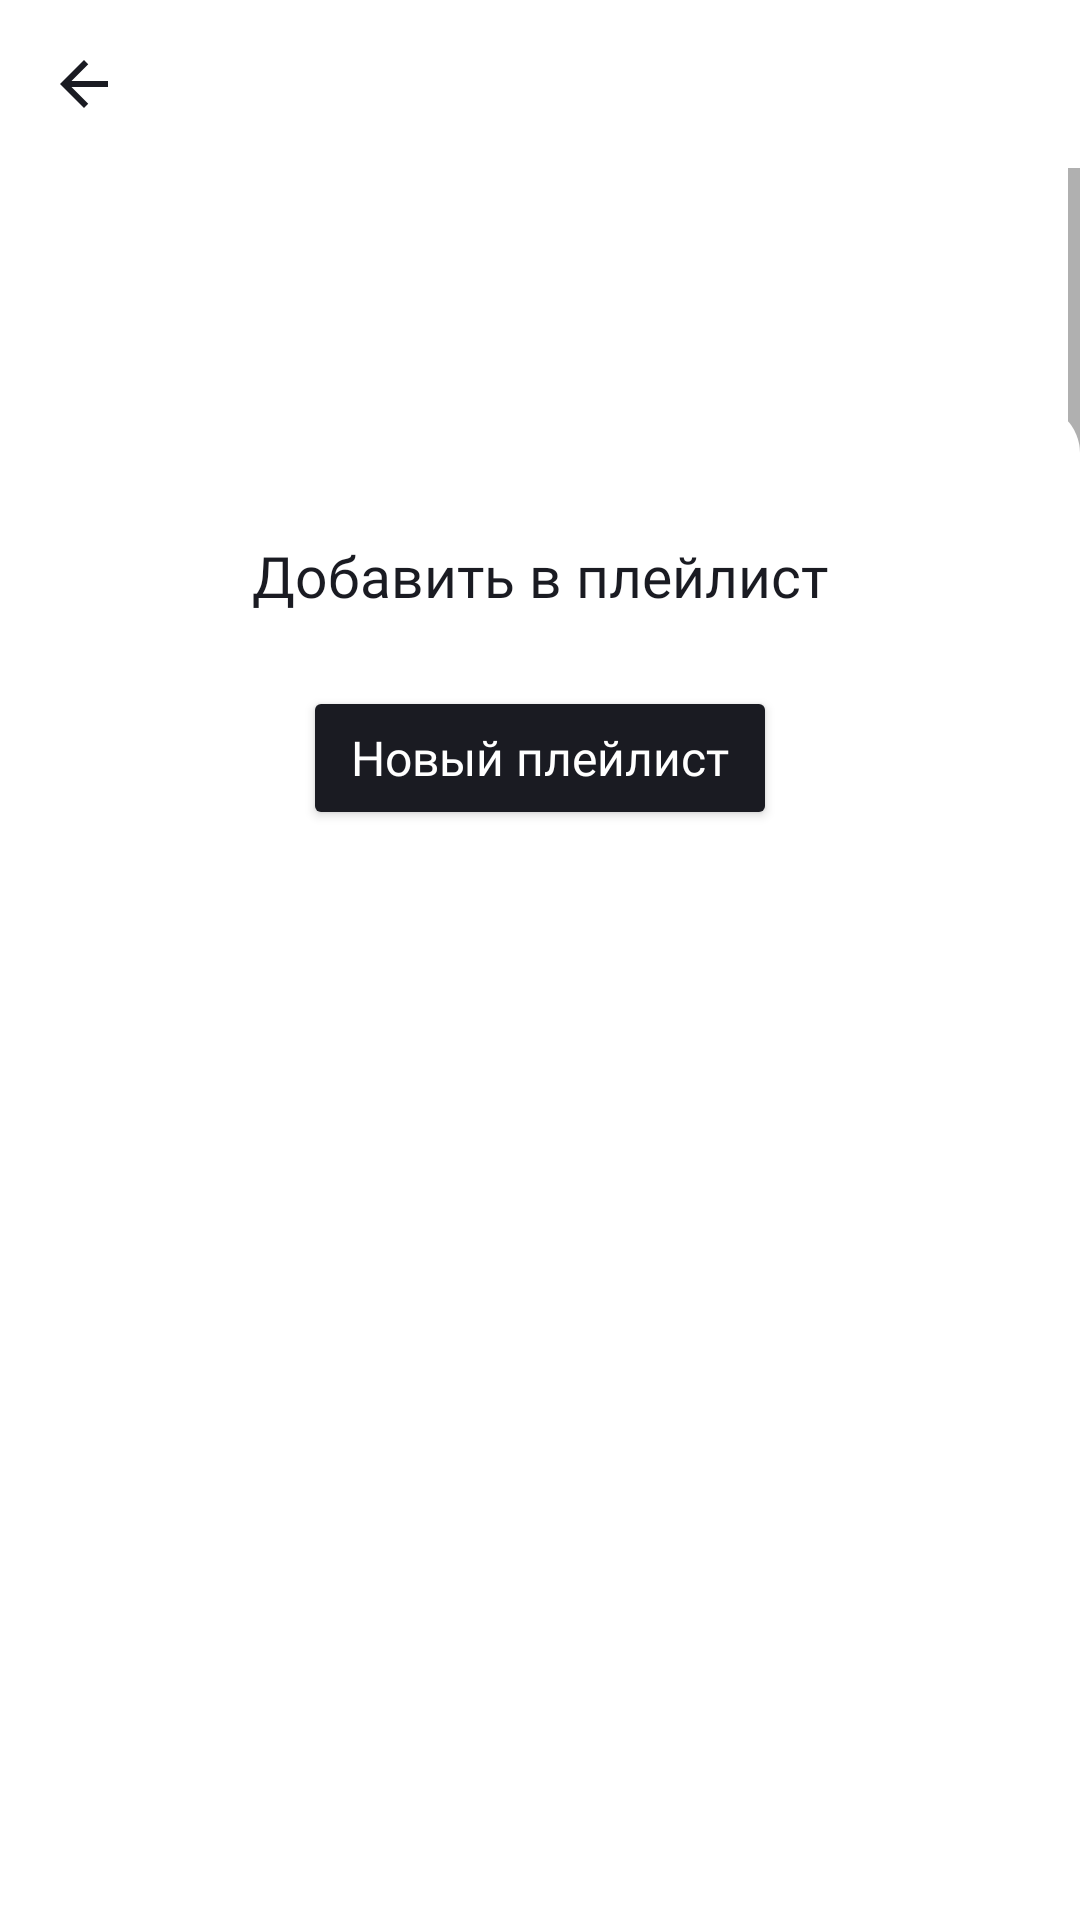

Write the Android layout XML for this screen, with the resource values it uses.
<!-- AndroidManifest.xml: application theme Theme.PlaylistMaker -->
<!-- res/layout/fragment_player.xml -->
<?xml version="1.0" encoding="utf-8"?>
<androidx.coordinatorlayout.widget.CoordinatorLayout
    xmlns:android="http://schemas.android.com/apk/res/android"
    xmlns:app="http://schemas.android.com/apk/res-auto"
    android:layout_width="match_parent"
    android:layout_height="match_parent"
    android:orientation="vertical">

<LinearLayout
    android:layout_width="match_parent"
    android:layout_height="match_parent"
    android:background="?attr/colorPrimary"
    android:orientation="vertical">

    <com.google.android.material.appbar.MaterialToolbar
        android:id="@+id/toolbar_player"
        android:layout_width="match_parent"
        android:layout_height="wrap_content"
        app:layout_constraintStart_toStartOf="parent"
        app:layout_constraintTop_toTopOf="parent"
        app:navigationIcon="@drawable/ic_arrow_back_24"
        app:navigationIconTint="?attr/colorOnPrimary" />

    <ScrollView
        android:layout_width="match_parent"
        android:layout_height="0dp"
        android:layout_marginBottom="28dp"
        android:layout_weight="1">

        <androidx.constraintlayout.widget.ConstraintLayout
            android:layout_width="match_parent"
            android:layout_height="wrap_content">

            <ImageView
                android:id="@+id/cover"
                android:layout_width="0dp"
                android:layout_height="0dp"
                android:layout_marginStart="24dp"
                android:layout_marginTop="26dp"
                android:layout_marginEnd="24dp"
                android:scaleType="centerCrop"
                app:layout_constraintDimensionRatio="1:1"
                app:layout_constraintEnd_toEndOf="parent"
                app:layout_constraintStart_toStartOf="parent"
                app:layout_constraintTop_toTopOf="parent"
                app:srcCompat="@null" />

            <TextView
                android:id="@+id/track_name"
                style="@style/nameStyle"
                android:text="@null"
                app:layout_constrainedWidth="true"
                app:layout_constraintEnd_toEndOf="parent"
                app:layout_constraintHorizontal_bias="0"
                app:layout_constraintStart_toStartOf="parent"
                app:layout_constraintTop_toBottomOf="@id/cover" />

            <TextView
                android:id="@+id/artist_name"
                style="@style/nameStyle"
                android:layout_marginTop="@dimen/medium_short_padding"
                android:text="@null"
                android:textSize="@dimen/low_text_size"
                app:layout_constrainedWidth="true"
                app:layout_constraintEnd_toEndOf="parent"
                app:layout_constraintHorizontal_bias="0"
                app:layout_constraintStart_toStartOf="parent"
                app:layout_constraintTop_toBottomOf="@id/track_name" />

            <ImageButton
                android:id="@+id/play_button"
                style="@style/playButtonStyle"
                app:layout_constraintEnd_toEndOf="parent"
                app:layout_constraintStart_toStartOf="parent"
                app:layout_constraintTop_toBottomOf="@id/artist_name" />

            <ImageButton
                android:id="@+id/pause_button"
                style="@style/pauseButtonStyle"
                android:visibility="gone"
                app:layout_constraintEnd_toEndOf="parent"
                app:layout_constraintStart_toStartOf="parent"
                app:layout_constraintTop_toBottomOf="@id/artist_name" />

            <ImageButton
                android:id="@+id/add_button"
                style="@style/addButtonStyle"
                app:layout_constraintStart_toStartOf="parent"
                app:layout_constraintTop_toBottomOf="@id/artist_name" />

            <ImageButton
                android:id="@+id/like_button"
                style="@style/likeButtonStyle"
                app:layout_constraintEnd_toEndOf="parent"
                app:layout_constraintTop_toBottomOf="@id/artist_name" />

            <TextView
                android:id="@+id/progress"
                style="@style/progressStyle"
                app:layout_constraintEnd_toEndOf="parent"
                app:layout_constraintStart_toStartOf="parent"
                app:layout_constraintTop_toBottomOf="@id/play_button" />

            <TextView
                android:id="@+id/track_time"
                style="@style/playerTitleStyle"
                android:layout_marginTop="39dp"
                android:text="@string/track_time"
                app:layout_constraintStart_toStartOf="parent"
                app:layout_constraintTag="timeTag"
                app:layout_constraintTop_toBottomOf="@id/progress" />

            <androidx.constraintlayout.widget.Barrier
                android:id="@+id/textsBarrier"
                android:layout_width="wrap_content"
                android:layout_height="wrap_content"
                app:barrierDirection="end"
                app:constraint_referenced_tags="timeTag,collectionTag" />

            <TextView
                android:id="@+id/collection_name"
                style="@style/playerTitleStyle"
                android:text="@string/collection_name"
                app:layout_constraintStart_toStartOf="parent"
                app:layout_constraintTag="collectionTag"
                app:layout_constraintTop_toBottomOf="@id/track_time" />

            <TextView
                android:id="@+id/release_date"
                style="@style/playerTitleStyle"
                android:text="@string/release_date"
                app:layout_constraintStart_toStartOf="parent"
                app:layout_constraintTop_toBottomOf="@id/collection_name" />

            <TextView
                android:id="@+id/primary_genre_name"
                style="@style/playerTitleStyle"
                android:text="@string/primary_genre"
                app:layout_constraintStart_toStartOf="parent"
                app:layout_constraintTop_toBottomOf="@id/release_date" />

            <TextView
                android:id="@+id/country"
                style="@style/playerTitleStyle"
                android:text="@string/country"
                app:layout_constraintStart_toStartOf="parent"
                app:layout_constraintTop_toBottomOf="@id/primary_genre_name" />

            <TextView
                android:id="@+id/track_time_content"
                style="@style/playerResultStyle"
                android:layout_marginTop="39dp"
                android:text="@null"
                app:layout_constraintEnd_toEndOf="parent"
                app:layout_constraintTop_toBottomOf="@id/progress" />

            <TextView
                android:id="@+id/collection_name_content"
                style="@style/playerResultStyle"
                android:layout_marginStart="16dp"
                android:ellipsize="end"
                android:maxLines="1"
                android:text="@null"
                app:layout_constrainedWidth="true"
                app:layout_constraintEnd_toEndOf="parent"
                app:layout_constraintHorizontal_bias="1"
                app:layout_constraintStart_toEndOf="@id/textsBarrier"
                app:layout_constraintTop_toBottomOf="@id/track_time_content" />

            <TextView
                android:id="@+id/release_date_content"
                style="@style/playerResultStyle"
                android:text="@null"
                app:layout_constraintEnd_toEndOf="parent"
                app:layout_constraintTop_toBottomOf="@id/collection_name_content" />

            <TextView
                android:id="@+id/primary_genre_name_content"
                style="@style/playerResultStyle"
                android:layout_marginStart="16dp"
                android:ellipsize="end"
                android:maxLines="1"
                android:text="@null"
                app:layout_constrainedWidth="true"
                app:layout_constraintEnd_toEndOf="parent"
                app:layout_constraintHorizontal_bias="1"
                app:layout_constraintStart_toEndOf="@id/textsBarrier"
                app:layout_constraintTop_toBottomOf="@id/release_date_content" />

            <TextView
                android:id="@+id/country_content"
                style="@style/playerResultStyle"
                android:layout_marginStart="16dp"
                android:ellipsize="end"
                android:maxLines="1"
                android:text="@null"
                app:layout_constrainedWidth="true"
                app:layout_constraintEnd_toEndOf="parent"
                app:layout_constraintHorizontal_bias="1"
                app:layout_constraintStart_toEndOf="@id/textsBarrier"
                app:layout_constraintTop_toBottomOf="@id/primary_genre_name_content" />

            <androidx.constraintlayout.widget.Group
                android:id="@+id/collectionNameGroup"
                android:layout_width="wrap_content"
                android:layout_height="wrap_content"
                android:visibility="visible"
                app:constraint_referenced_ids="collection_name,collection_name_content" />

            <androidx.constraintlayout.widget.Group
                android:id="@+id/releaseDateGroup"
                android:layout_width="wrap_content"
                android:layout_height="wrap_content"
                android:visibility="visible"
                app:constraint_referenced_ids="release_date,release_date_content" />


        </androidx.constraintlayout.widget.ConstraintLayout>
    </ScrollView>
</LinearLayout>

    <View android:id="@+id/overlay"
        android:layout_width="match_parent"
        android:layout_height="match_parent"
        android:background="#99000000"
        android:visibility="gone"/>

    <LinearLayout
        android:id="@+id/standard_bottom_sheet"
        android:layout_width="match_parent"
        android:layout_height="match_parent"
        android:background="@drawable/bottom_sheet_background"
        android:orientation="vertical"
        android:paddingHorizontal="16dp"
        app:behavior_hideable="true"
        app:behavior_peekHeight="505dp"
        app:layout_behavior="com.google.android.material.bottomsheet.BottomSheetBehavior">

        <TextView
            android:layout_width="wrap_content"
            android:layout_height="wrap_content"
            android:layout_marginTop="@dimen/progress_bar"
            android:text="@string/add_to_playlist"
            android:textSize="19sp"
            android:textFontWeight="500"
            android:fontFamily="@font/ys_display_medium"
            android:textColor="?attr/colorOnPrimary"
            android:layout_gravity="center"
            />

        <Button
            android:id="@+id/new_playlist_button"
            android:layout_width="wrap_content"
            android:layout_height="wrap_content"
            android:layout_gravity="center"
            android:backgroundTint="?attr/colorOnPrimary"
            android:fontFamily="@font/ys_display_medium"
            android:paddingHorizontal="@dimen/medium_padding"
            android:paddingVertical="@dimen/medium_short_padding"
            android:layout_marginTop="@dimen/long_padding"
            android:text="@string/new_playlist"
            android:textAllCaps="false"
            android:textColor="?attr/colorPrimary"
            android:textSize="@dimen/low_text_size"
            app:cornerRadius="54dp" />

        <androidx.recyclerview.widget.RecyclerView
            android:id="@+id/recyclerView"
            android:layout_width="match_parent"
            android:layout_height="match_parent"
            android:layout_marginTop="16dp"/>
    </LinearLayout>
</androidx.coordinatorlayout.widget.CoordinatorLayout>
<!-- resources referenced by this layout -->
<resources>
  <dimen name="long_padding">24dp</dimen>
  <dimen name="low_text_size">16sp</dimen>
  <dimen name="medium_padding">16dp</dimen>
  <dimen name="medium_short_padding">12dp</dimen>
  <dimen name="progress_bar">44dp</dimen>
  <!-- drawable bottom_sheet_background (drawable) -->
  <shape xmlns:android="http://schemas.android.com/apk/res/android"
      android:shape="rectangle">
  
      <corners android:topLeftRadius="16dp"
          android:topRightRadius="16dp"/>
  
      <solid android:color="?attr/colorPrimary"/>
  </shape>
  <string name="add_to_playlist">Добавить в плейлист</string>
  <string name="collection_name">Альбом</string>
  <string name="country">Страна</string>
  <string name="new_playlist">Новый плейлист</string>
  <string name="primary_genre">Жанр</string>
  <string name="release_date">Год</string>
  <string name="track_time">Длительность</string>
  <style name="addButtonStyle">
          <item name="android:layout_width">@dimen/small_button</item>
          <item name="android:layout_height">@dimen/small_button</item>
          <item name="android:layout_marginTop">@dimen/small_button</item>
          <item name="android:layout_marginStart">@dimen/long_padding</item>
          <item name="android:background">@drawable/round_button</item>
          <item name="android:src">@drawable/ic_add_51</item>
      </style>
  <style name="likeButtonStyle">
          <item name="android:layout_width">@dimen/small_button</item>
          <item name="android:layout_height">@dimen/small_button</item>
          <item name="android:layout_marginTop">@dimen/small_button</item>
          <item name="android:layout_marginEnd">@dimen/long_padding</item>
          <item name="android:background">@drawable/round_button</item>
          <item name="android:src">@drawable/ic_like_51</item>
      </style>
  <style name="pauseButtonStyle">
          <item name="android:layout_width">@dimen/big_button</item>
          <item name="android:layout_height">@dimen/big_button</item>
          <item name="android:layout_marginTop">@dimen/long_padding</item>
          <item name="android:background">@drawable/round_button</item>
          <item name="android:src">@drawable/pause</item>
      </style>
  <style name="playButtonStyle">
          <item name="android:layout_width">@dimen/big_button</item>
          <item name="android:layout_height">@dimen/big_button</item>
          <item name="android:layout_marginTop">@dimen/long_padding</item>
          <item name="android:background">@drawable/round_button</item>
          <item name="android:src">@drawable/play</item>
      </style>
  <style name="Theme.PlaylistMaker" parent="Base.Theme.PlaylistMaker" />
  <color name="icon_black">#1A1B22</color>
  <dimen name="small_button">50dp</dimen>
  <!-- drawable round_button (drawable) -->
  <?xml version="1.0" encoding="utf-8"?>
  <shape
      xmlns:android="http://schemas.android.com/apk/res/android"
      android:shape="oval">
  
      <solid android:color="?attr/colorPrimary"/>
  
  
  </shape>
  <dimen name="text_size">22sp</dimen>
  <dimen name="big_button">100dp</dimen>
  <!-- drawable play (drawable) -->
  <vector xmlns:android="http://schemas.android.com/apk/res/android"
      android:width="100dp"
      android:height="100dp"
      android:viewportWidth="100"
      android:viewportHeight="100">
    <path
        android:pathData="M50,8.33C27,8.33 8.33,27 8.33,50C8.33,73 27,91.67 50,91.67C73,91.67 91.67,73 91.67,50C91.67,27 73,8.33 50,8.33ZM41.67,68.75V31.25L66.67,50L41.67,68.75Z"
        android:fillColor="@color/icon_black"/>
  </vector>
  <dimen name="low_low_text_size">12sp</dimen>
  <color name="gray">#AEAFB4</color>
  <dimen name="short_padding">8dp</dimen>
  <string name="progress">00:00</string>
  <color name="white">#FFFFFFFF</color>
  <color name="black">#1A1B22</color>
  <color name="blue">#3772E7</color>
  <color name="light_black">#000000</color>
</resources>
